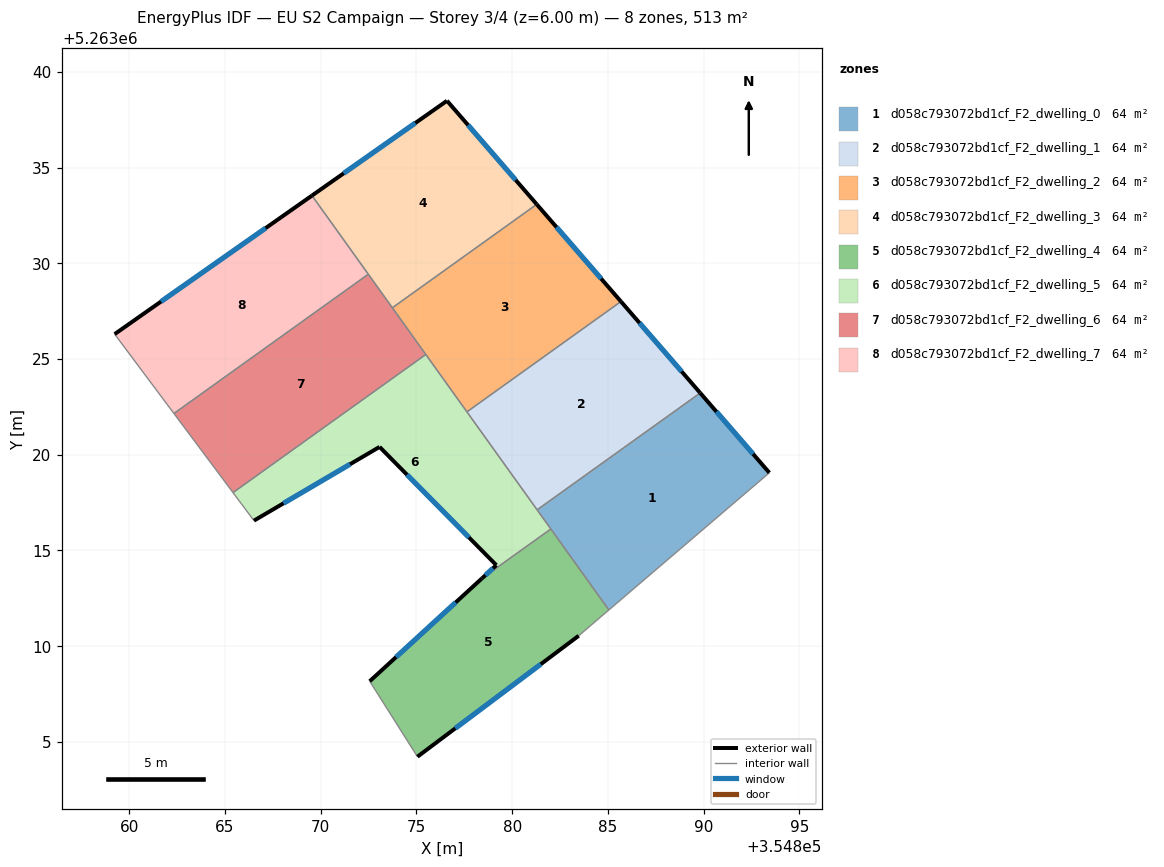
=== STOREY PLAN SPEC (per zone: floor XY polygon, exterior-wall plan segments, windows/doors) ===
zone 1: d058c793072bd1cf_F2_dwelling_0  (64.1 m²)
  floor: (354889.83, 5263023.22) (354893.44, 5263019.05) (354885.05, 5263011.89) (354881.31, 5263017.12)
  exterior wall: (354893.44, 5263019.05) – (354889.83, 5263023.22)  [5.5 m]
    window: (354892.59, 5263020.03) – (354890.67, 5263022.24)  [4.7 m²]
  interior walls: 4
zone 2: d058c793072bd1cf_F2_dwelling_1  (64.1 m²)
  floor: (354885.68, 5263028.00) (354889.83, 5263023.22) (354881.31, 5263017.12) (354877.64, 5263022.23)
  exterior wall: (354889.83, 5263023.22) – (354885.68, 5263028.00)  [6.3 m]
    window: (354888.85, 5263024.34) – (354886.66, 5263026.88)  [5.3 m²]
  interior walls: 3
zone 3: d058c793072bd1cf_F2_dwelling_2  (64.1 m²)
  floor: (354881.29, 5263033.08) (354885.68, 5263028.00) (354877.64, 5263022.23) (354873.74, 5263027.67)
  exterior wall: (354885.68, 5263028.00) – (354881.29, 5263033.08)  [6.7 m]
    window: (354884.65, 5263029.19) – (354882.32, 5263031.88)  [5.7 m²]
  interior walls: 4
zone 4: d058c793072bd1cf_F2_dwelling_3  (64.1 m²)
  floor: (354876.60, 5263038.49) (354881.29, 5263033.08) (354873.74, 5263027.67) (354869.54, 5263033.53)
  exterior wall: (354876.60, 5263038.49) – (354869.54, 5263033.53)  [8.6 m]
    window: (354874.94, 5263037.32) – (354871.20, 5263034.70)  [7.3 m²]
  exterior wall: (354881.29, 5263033.08) – (354876.60, 5263038.49)  [7.2 m]
    window: (354880.19, 5263034.35) – (354877.70, 5263037.22)  [6.0 m²]
  interior walls: 3
zone 5: d058c793072bd1cf_F2_dwelling_4  (64.1 m²)
  floor: (354882.02, 5263016.12) (354885.05, 5263011.89) (354883.48, 5263010.54) (354875.05, 5263004.22) (354872.56, 5263008.16) (354878.43, 5263013.54)
  exterior wall: (354875.05, 5263004.22) – (354883.48, 5263010.54)  [10.5 m]
    window: (354877.03, 5263005.70) – (354881.50, 5263009.05)  [8.9 m²]
  exterior wall: (354878.43, 5263013.54) – (354872.56, 5263008.16)  [8.0 m]
    window: (354877.05, 5263012.28) – (354873.94, 5263009.42)  [6.7 m²]
  interior walls: 4
zone 6: d058c793072bd1cf_F2_dwelling_5  (64.1 m²)
  floor: (354875.49, 5263025.23) (354882.02, 5263016.12) (354878.43, 5263013.54) (354879.18, 5263014.22) (354873.08, 5263020.40) (354866.51, 5263016.55) (354865.42, 5263018.02)
  exterior wall: (354879.18, 5263014.22) – (354878.43, 5263013.54)  [1.0 m]
    window: (354879.00, 5263014.06) – (354878.60, 5263013.70)  [0.9 m²]
  exterior wall: (354873.08, 5263020.40) – (354879.18, 5263014.22)  [8.7 m]
    window: (354874.51, 5263018.95) – (354877.74, 5263015.68)  [7.3 m²]
  exterior wall: (354866.51, 5263016.55) – (354873.08, 5263020.40)  [7.6 m]
    window: (354868.05, 5263017.46) – (354871.53, 5263019.50)  [6.4 m²]
  interior walls: 6
zone 7: d058c793072bd1cf_F2_dwelling_6  (64.1 m²)
  floor: (354872.49, 5263029.42) (354875.49, 5263025.23) (354865.42, 5263018.02) (354862.33, 5263022.15)
  interior walls: 5
zone 8: d058c793072bd1cf_F2_dwelling_7  (64.1 m²)
  floor: (354869.54, 5263033.53) (354872.49, 5263029.42) (354862.33, 5263022.15) (354859.24, 5263026.30)
  exterior wall: (354869.54, 5263033.53) – (354859.24, 5263026.30)  [12.6 m]
    window: (354867.12, 5263031.83) – (354861.66, 5263028.00)  [10.6 m²]
  interior walls: 3

=== DERIVED (storey summary) ===
Building: EU S2 Campaign
Storey: 3 of 4  (floor level z = 6.00 m)
Storey gross floor area: 513.1 m²
Zones on this storey: 8
  - d058c793072bd1cf_F2_dwelling_0: floor 64.1 m²; exterior wall 5.5 m (16.5 m²); 1 window(s) 4.7 m²; WWR 28.1%
  - d058c793072bd1cf_F2_dwelling_1: floor 64.1 m²; exterior wall 6.3 m (19.0 m²); 1 window(s) 5.3 m²; WWR 28.1%
  - d058c793072bd1cf_F2_dwelling_2: floor 64.1 m²; exterior wall 6.7 m (20.2 m²); 1 window(s) 5.7 m²; WWR 28.1%
  - d058c793072bd1cf_F2_dwelling_3: floor 64.1 m²; exterior wall 15.8 m (47.3 m²); 2 window(s) 13.3 m²; WWR 28.1%
  - d058c793072bd1cf_F2_dwelling_4: floor 64.1 m²; exterior wall 18.5 m (55.5 m²); 2 window(s) 15.6 m²; WWR 28.1%
  - d058c793072bd1cf_F2_dwelling_5: floor 64.1 m²; exterior wall 17.3 m (51.9 m²); 3 window(s) 14.6 m²; WWR 28.1%
  - d058c793072bd1cf_F2_dwelling_6: floor 64.1 m²
  - d058c793072bd1cf_F2_dwelling_7: floor 64.1 m²; exterior wall 12.6 m (37.8 m²); 1 window(s) 10.6 m²; WWR 28.1%
Zone adjacency (shared interzone walls):
  - d058c793072bd1cf_F2_dwelling_0 ↔ d058c793072bd1cf_F2_dwelling_1
  - d058c793072bd1cf_F2_dwelling_0 ↔ d058c793072bd1cf_F2_dwelling_4
  - d058c793072bd1cf_F2_dwelling_0 ↔ d058c793072bd1cf_F2_dwelling_5
  - d058c793072bd1cf_F2_dwelling_1 ↔ d058c793072bd1cf_F2_dwelling_2
  - d058c793072bd1cf_F2_dwelling_1 ↔ d058c793072bd1cf_F2_dwelling_5
  - d058c793072bd1cf_F2_dwelling_2 ↔ d058c793072bd1cf_F2_dwelling_3
  - d058c793072bd1cf_F2_dwelling_2 ↔ d058c793072bd1cf_F2_dwelling_5
  - d058c793072bd1cf_F2_dwelling_2 ↔ d058c793072bd1cf_F2_dwelling_6
  - d058c793072bd1cf_F2_dwelling_3 ↔ d058c793072bd1cf_F2_dwelling_6
  - d058c793072bd1cf_F2_dwelling_3 ↔ d058c793072bd1cf_F2_dwelling_7
  - d058c793072bd1cf_F2_dwelling_4 ↔ d058c793072bd1cf_F2_dwelling_5
  - d058c793072bd1cf_F2_dwelling_5 ↔ d058c793072bd1cf_F2_dwelling_6
  - d058c793072bd1cf_F2_dwelling_6 ↔ d058c793072bd1cf_F2_dwelling_7